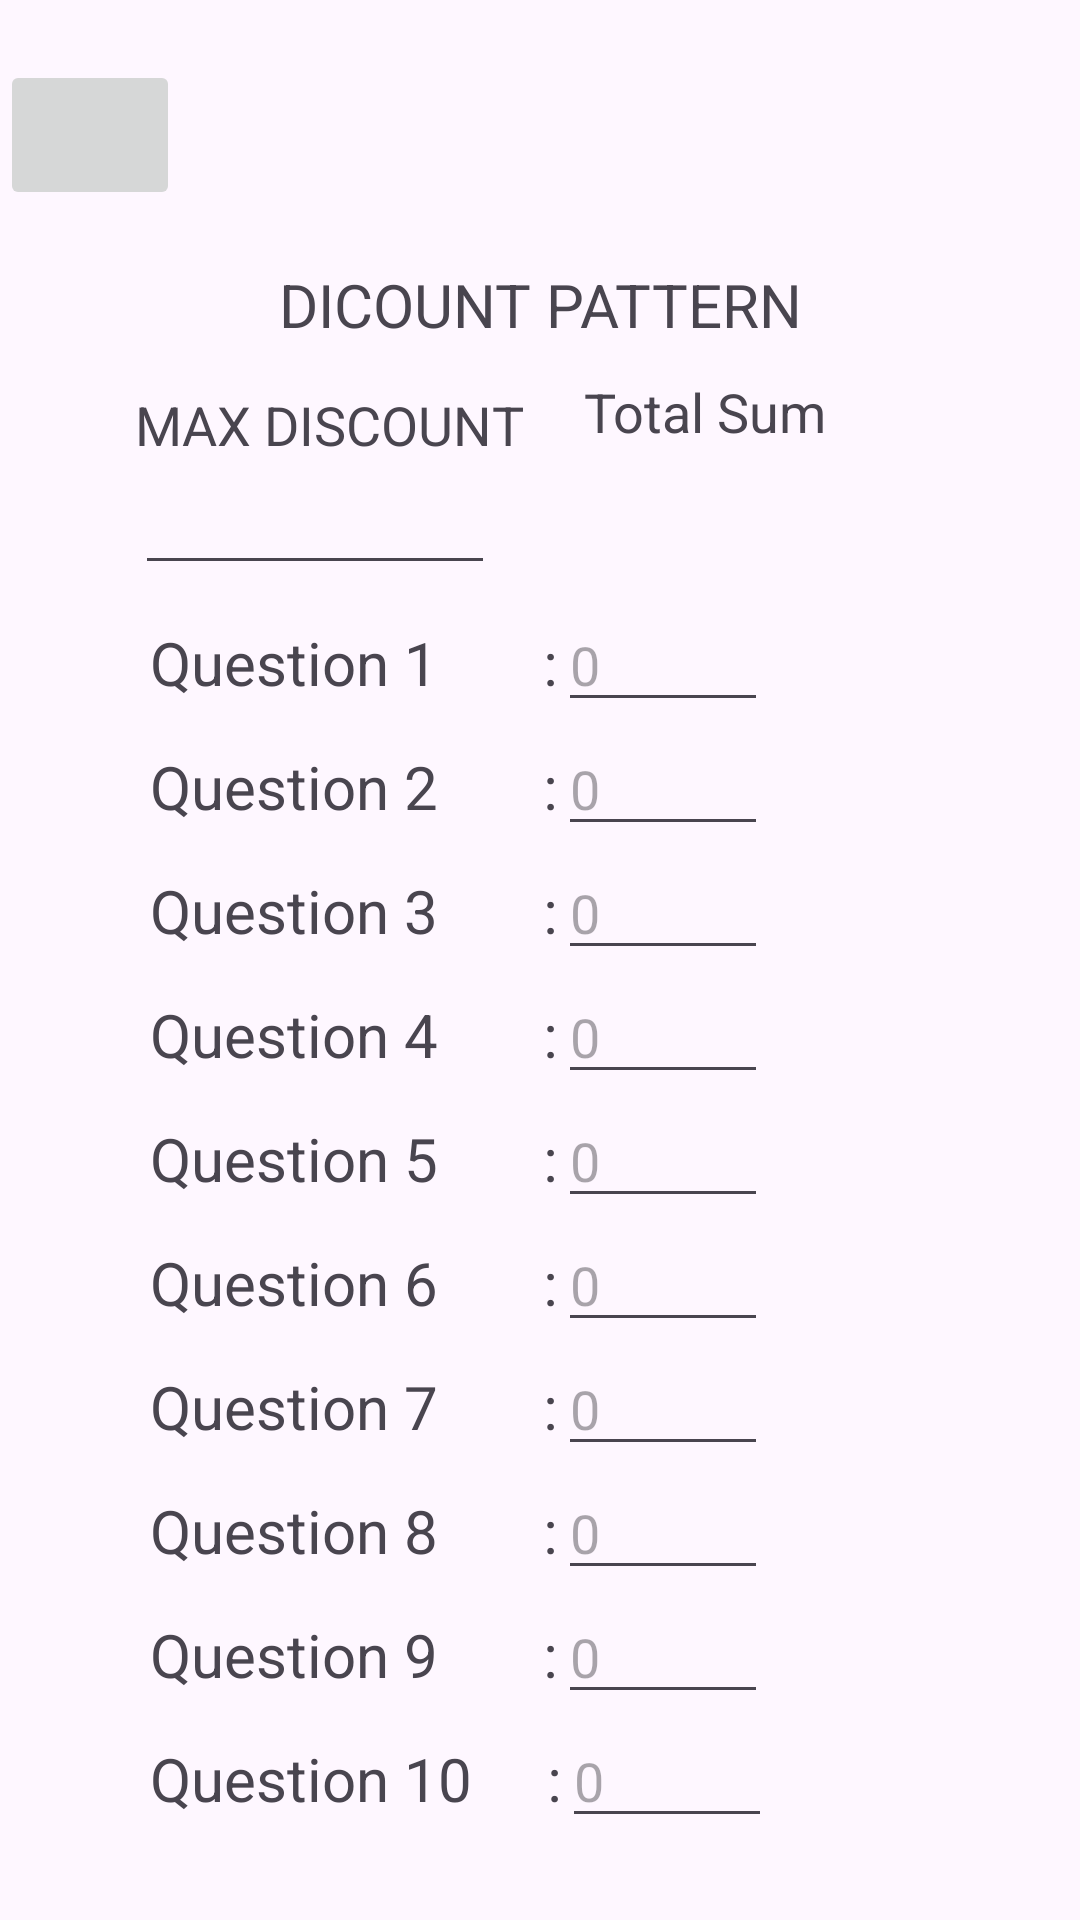

The Android layout XML behind this screen, and the referenced resources:
<!-- AndroidManifest.xml: application theme Theme.KonBanegaCrorepati -->
<!-- res/layout/activity_discount_pattern.xml -->
<?xml version="1.0" encoding="utf-8"?>
<LinearLayout
    xmlns:android="http://schemas.android.com/apk/res/android"
    xmlns:app="http://schemas.android.com/apk/res-auto"
    xmlns:tools="http://schemas.android.com/tools"
    android:layout_width="match_parent"
    android:layout_height="match_parent"
    android:orientation="vertical"
    tools:context=".DiscountPattern">
    <ImageButton
        android:id="@+id/backButton"
        android:layout_width="60dp"
        android:layout_height="50dp"
        android:scaleType="fitCenter"
        android:src="@drawable/back"
        android:layout_marginTop="20dp"/>

    <TextView
        android:layout_width="match_parent"
        android:layout_height="wrap_content"
        android:gravity="center_horizontal"
        android:layout_marginTop="18dp"
        android:layout_marginBottom="10dp"
        android:text="DICOUNT PATTERN"
        android:textSize="20dp"
        />

    <LinearLayout
        android:layout_width="match_parent"
        android:layout_height="wrap_content"
        android:orientation="horizontal"
        android:gravity="center">

        <LinearLayout
            android:layout_width="wrap_content"
            android:layout_height="wrap_content"
            android:orientation="vertical"
            android:layout_marginEnd="10dp">

            <TextView
                android:layout_width="wrap_content"
                android:layout_height="wrap_content"
                android:text="MAX DISCOUNT"
                android:textSize="18sp" />

            <EditText
                android:id="@+id/discount"
                android:layout_width="120dp"
                android:layout_height="wrap_content"
                android:inputType="number"
                android:textSize="18sp" />
        </LinearLayout>

        <LinearLayout
            android:layout_width="wrap_content"
            android:layout_height="wrap_content"
            android:orientation="vertical"
            android:layout_marginStart="10dp">

            <TextView
                android:layout_width="wrap_content"
                android:layout_height="wrap_content"
                android:text="Total Sum"
                android:textSize="18sp" />

            <TextView
                android:id="@+id/addition"
                android:layout_width="120dp"
                android:layout_height="50dp"
                android:inputType="number"
                android:textSize="18sp" />
        </LinearLayout>
    </LinearLayout>
    <LinearLayout
        android:layout_width="wrap_content"
        android:layout_height="wrap_content"
        android:orientation="vertical">
        <LinearLayout
            android:layout_width="wrap_content"
            android:layout_height="wrap_content"
            android:layout_marginLeft="50dp"
            android:orientation="horizontal">
            <TextView
                android:layout_width="wrap_content"
                android:layout_height="wrap_content"
                android:text="Question 1       :"
                android:textSize="20dp"
                />
            <EditText
                android:id="@+id/Q1"
                android:layout_width="70dp"
                android:layout_height="wrap_content"
                android:inputType="number"
                android:hint="0"
                />

        </LinearLayout>

        <LinearLayout
            android:layout_width="wrap_content"
            android:layout_height="wrap_content"
            android:layout_marginLeft="50dp"
            android:orientation="horizontal">
            <TextView
                android:layout_width="wrap_content"
                android:layout_height="wrap_content"
                android:text="Question 2       :"
                android:textSize="20dp"
                />
            <EditText
                android:id="@+id/Q2"
                android:layout_width="70dp"
                android:layout_height="wrap_content"
                android:hint="0"
                android:inputType="number"
                />

        </LinearLayout>

        <LinearLayout
            android:layout_width="wrap_content"
            android:layout_height="wrap_content"
            android:layout_marginLeft="50dp"
            android:orientation="horizontal">
            <TextView
                android:layout_width="wrap_content"
                android:layout_height="wrap_content"
                android:text="Question 3       :"
                android:textSize="20dp"
                />
            <EditText
                android:id="@+id/Q3"
                android:layout_width="70dp"
                android:layout_height="wrap_content"
                android:hint="0"
                android:inputType="number"
                />
        </LinearLayout>

        <LinearLayout
            android:layout_width="wrap_content"
            android:layout_height="wrap_content"
            android:layout_marginLeft="50dp"
            android:orientation="horizontal">
            <TextView
                android:layout_width="wrap_content"
                android:layout_height="wrap_content"
                android:text="Question 4       :"
                android:textSize="20dp"
                />
            <EditText
                android:id="@+id/Q4"
                android:layout_width="70dp"
                android:layout_height="wrap_content"
                android:hint="0"
                android:inputType="number"
                />

        </LinearLayout>

        <LinearLayout
            android:layout_width="wrap_content"
            android:layout_height="wrap_content"
            android:layout_marginLeft="50dp"
            android:orientation="horizontal">
            <TextView
                android:layout_width="wrap_content"
                android:layout_height="wrap_content"
                android:text="Question 5       :"
                android:textSize="20dp"
                />
            <EditText
                android:id="@+id/Q5"
                android:layout_width="70dp"
                android:layout_height="wrap_content"
                android:hint="0"
                android:inputType="number"
                />

        </LinearLayout>

        <LinearLayout
            android:layout_width="wrap_content"
            android:layout_height="wrap_content"
            android:layout_marginLeft="50dp"
            android:orientation="horizontal">
            <TextView
                android:layout_width="wrap_content"
                android:layout_height="wrap_content"
                android:text="Question 6       :"
                android:textSize="20dp"
                />
            <EditText
                android:id="@+id/Q6"
                android:layout_width="70dp"
                android:layout_height="wrap_content"
                android:hint="0"
                android:inputType="number"
                />

        </LinearLayout>

        <LinearLayout
            android:layout_width="wrap_content"
            android:layout_height="wrap_content"
            android:layout_marginLeft="50dp"
            android:orientation="horizontal">
            <TextView
                android:layout_width="wrap_content"
                android:layout_height="wrap_content"
                android:text="Question 7       :"
                android:textSize="20dp"
                />
            <EditText
                android:id="@+id/Q7"
                android:layout_width="70dp"
                android:layout_height="wrap_content"
                android:hint="0"
                android:inputType="number"
                />

        </LinearLayout>

        <LinearLayout
            android:layout_width="wrap_content"
            android:layout_height="wrap_content"
            android:layout_marginLeft="50dp"
            android:orientation="horizontal">
            <TextView
                android:layout_width="wrap_content"
                android:layout_height="wrap_content"
                android:text="Question 8       :"
                android:textSize="20dp"
                />
            <EditText
                android:id="@+id/Q8"
                android:layout_width="70dp"
                android:layout_height="wrap_content"
                android:hint="0"
                android:inputType="number"
                />

        </LinearLayout>

        <LinearLayout
            android:layout_width="wrap_content"
            android:layout_height="wrap_content"
            android:layout_marginLeft="50dp"
            android:orientation="horizontal">
            <TextView
                android:layout_width="wrap_content"
                android:layout_height="wrap_content"
                android:text="Question 9       :"
                android:textSize="20dp"
                />
            <EditText
                android:id="@+id/Q9"
                android:layout_width="70dp"
                android:layout_height="wrap_content"
                android:hint="0"
                android:inputType="number"
                />

        </LinearLayout>

        <LinearLayout
            android:layout_width="wrap_content"
            android:layout_height="wrap_content"
            android:layout_marginLeft="50dp"
            android:orientation="horizontal">
            <TextView
                android:layout_width="wrap_content"
                android:layout_height="wrap_content"
                android:text="Question 10     :"
                android:textSize="20dp"
                />
            <EditText
                android:id="@+id/Q10"
                android:layout_width="70dp"
                android:layout_height="wrap_content"
                android:hint="0"
                android:inputType="number"
                />

        </LinearLayout>
    </LinearLayout>

    <Button
        android:id="@+id/submit"
        android:layout_marginTop="30dp"
        android:layout_marginLeft="150dp"
        android:layout_width="wrap_content"
        android:layout_height="wrap_content"
        android:text="Submit"
        />
</LinearLayout>
<!-- resources referenced by this layout -->
<resources>
  <style name="Theme.KonBanegaCrorepati" parent="Base.Theme.KonBanegaCrorepati" />
  <style name="Base.Theme.KonBanegaCrorepati" parent="Theme.Material3.DayNight.NoActionBar">
          
          
      </style>
</resources>
